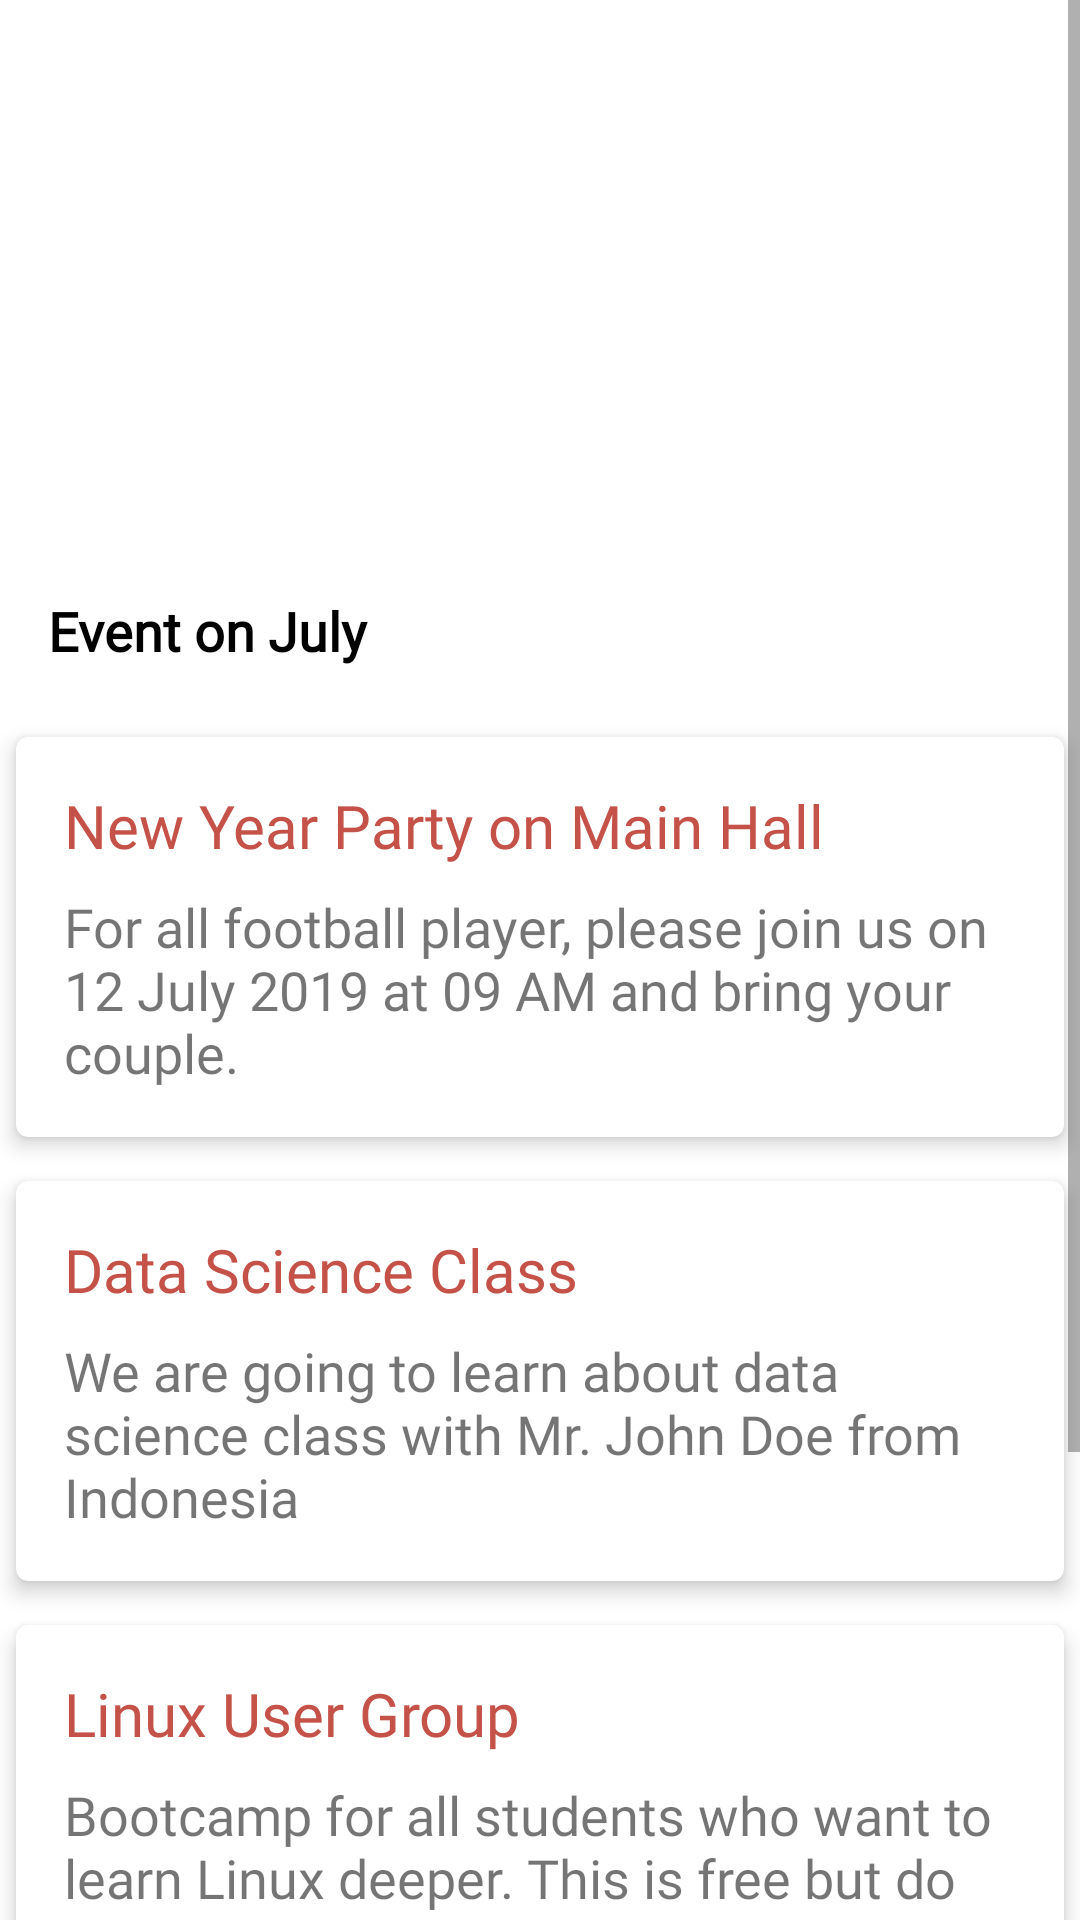

Produce the Android XML layout that renders to this screen, including the resource entries it uses.
<!-- AndroidManifest.xml: application theme Theme.ECollegeRoom -->
<!-- res/layout/activity_events.xml -->
<?xml version="1.0" encoding="utf-8"?>
<RelativeLayout xmlns:android="http://schemas.android.com/apk/res/android"
    xmlns:app="http://schemas.android.com/apk/res-auto"
    xmlns:tools="http://schemas.android.com/tools"
    android:layout_width="match_parent"
    android:layout_height="match_parent"
    tools:context=".EventsActivity">

    <ScrollView
        android:layout_width="match_parent"
        android:layout_height="wrap_content">

        <LinearLayout
            android:layout_width="match_parent"
            android:layout_height="wrap_content"
            android:paddingBottom="16dp"
            android:orientation="vertical">

            <HorizontalScrollView
                android:layout_width="match_parent"
                android:layout_height="wrap_content"
                android:scrollbars="none">

                <LinearLayout
                    android:layout_width="match_parent"
                    android:layout_height="wrap_content"
                    android:layout_marginTop="8sp"
                    android:padding="12dp">

                    <ImageView
                        android:layout_width="300dp"
                        android:layout_height="150dp"
                        android:layout_marginRight="4dp"
                        android:src="@drawable/event_slider_img" />

                    <ImageView
                        android:layout_width="300dp"
                        android:layout_height="150dp"
                        android:layout_marginRight="4dp"
                        android:src="@drawable/event_slider_img" />

                    <ImageView
                        android:layout_width="300dp"
                        android:layout_height="150dp"
                        android:layout_marginRight="4dp"
                        android:src="@drawable/event_slider_img" />

                </LinearLayout>

            </HorizontalScrollView>

            <TextView
                android:layout_width="match_parent"
                android:layout_height="wrap_content"
                android:layout_margin="16dp"
                android:fontFamily="@font/calibri"
                android:text="Event on July"
                android:textColor="#000000"
                android:textSize="18sp"
                android:textStyle="bold" />


            <androidx.cardview.widget.CardView
                android:layout_width="match_parent"
                android:layout_height="wrap_content"
                app:cardCornerRadius="4dp"
                app:cardElevation="4dp"
                app:cardUseCompatPadding="true"
                app:contentPadding="16dp">

                <LinearLayout
                    android:layout_width="match_parent"
                    android:layout_height="wrap_content"
                    android:orientation="vertical">

                    <TextView
                        android:layout_width="match_parent"
                        android:layout_height="wrap_content"
                        android:text="New Year Party on Main Hall"
                        android:fontFamily="@font/calibri"
                        android:textColor="@color/colorPrimaryDark"
                        android:textSize="20sp"
                        android:layout_marginBottom="8dp"
                        />

                    <TextView
                        android:layout_width="match_parent"
                        android:layout_height="wrap_content"
                        android:text="For all football player, please join us on 12 July 2019 at 09 AM and bring your couple."
                        android:fontFamily="@font/calibri"
                        android:textSize="18sp"
                        />
                </LinearLayout>

            </androidx.cardview.widget.CardView>

            <androidx.cardview.widget.CardView
                android:layout_width="match_parent"
                android:layout_height="wrap_content"
                app:cardCornerRadius="4dp"
                app:cardElevation="4dp"
                app:cardUseCompatPadding="true"
                app:contentPadding="16dp">

                <LinearLayout
                    android:layout_width="match_parent"
                    android:layout_height="wrap_content"
                    android:orientation="vertical">

                    <TextView
                        android:layout_width="match_parent"
                        android:layout_height="wrap_content"
                        android:text="Data Science Class"
                        android:fontFamily="@font/calibri"
                        android:textColor="@color/colorPrimaryDark"
                        android:textSize="20sp"
                        android:layout_marginBottom="8dp"
                        />

                    <TextView
                        android:layout_width="match_parent"
                        android:layout_height="wrap_content"
                        android:text="We are going to learn about data science class with Mr. John Doe from Indonesia"
                        android:fontFamily="@font/calibri"
                        android:textSize="18sp"
                        />
                </LinearLayout>

            </androidx.cardview.widget.CardView>

            <androidx.cardview.widget.CardView
                android:layout_width="match_parent"
                android:layout_height="wrap_content"
                app:cardCornerRadius="4dp"
                app:cardElevation="4dp"
                app:cardUseCompatPadding="true"
                app:contentPadding="16dp">

                <LinearLayout
                    android:layout_width="match_parent"
                    android:layout_height="wrap_content"
                    android:orientation="vertical">

                    <TextView
                        android:layout_width="match_parent"
                        android:layout_height="wrap_content"
                        android:text="Linux User Group"
                        android:fontFamily="@font/calibri"
                        android:textColor="@color/colorPrimaryDark"
                        android:textSize="20sp"
                        android:layout_marginBottom="8dp"
                        />

                    <TextView
                        android:layout_width="match_parent"
                        android:layout_height="wrap_content"
                        android:text="Bootcamp for all students who want to learn Linux deeper. This is free but do not forget to bring your..."
                        android:fontFamily="@font/calibri"
                        android:textSize="18sp"
                        />
                </LinearLayout>

            </androidx.cardview.widget.CardView>

            <androidx.cardview.widget.CardView
                android:layout_width="match_parent"
                android:layout_height="wrap_content"
                app:cardCornerRadius="4dp"
                app:cardElevation="4dp"
                app:cardUseCompatPadding="true"
                app:contentPadding="16dp">

                <LinearLayout
                    android:layout_width="match_parent"
                    android:layout_height="wrap_content"
                    android:orientation="vertical">

                    <TextView
                        android:layout_width="match_parent"
                        android:layout_height="wrap_content"
                        android:text="New Year Party on Main Hall"
                        android:fontFamily="@font/calibri"
                        android:textColor="@color/colorPrimaryDark"
                        android:textSize="20sp"
                        android:layout_marginBottom="8dp"
                        />

                    <TextView
                        android:layout_width="match_parent"
                        android:layout_height="wrap_content"
                        android:text="For all football player, please join us on 12 July 2019 at 09 AM and bring your couple."
                        android:fontFamily="@font/calibri"
                        android:textSize="18sp"
                        />
                </LinearLayout>

            </androidx.cardview.widget.CardView>

        </LinearLayout>

    </ScrollView>

</RelativeLayout>
<!-- resources referenced by this layout -->
<resources>
  <color name="colorPrimaryDark">#c45248</color>
  <style name="Theme.ECollegeRoom" parent="Theme.MaterialComponents.DayNight.DarkActionBar">
          
          <item name="colorPrimary">@color/purple_500</item>
          <item name="colorPrimaryVariant">@color/purple_700</item>
          <item name="colorOnPrimary">@color/white</item>
          
          <item name="colorSecondary">@color/teal_200</item>
          <item name="colorSecondaryVariant">@color/teal_700</item>
          <item name="colorOnSecondary">@color/black</item>
          
          <item name="android:statusBarColor">?attr/colorPrimaryVariant</item>
          
      </style>
  <color name="purple_500">#FF6200EE</color>
  <color name="purple_700">#FF3700B3</color>
  <color name="white">#FFFFFFFF</color>
  <color name="teal_200">#FF03DAC5</color>
  <color name="teal_700">#FF018786</color>
  <color name="black">#FF000000</color>
</resources>
